Run: headless pygame with SDL's dummy video driver; simulated clock (each Clock.tick advances the game by its frame time, no real sleeping); random seed 0; keys injected as events and as key.get_pressed() state; mouse plan: one left click at the window centre at the start of phase 2, then a move to the lower-right quarter at the start of phase 3.
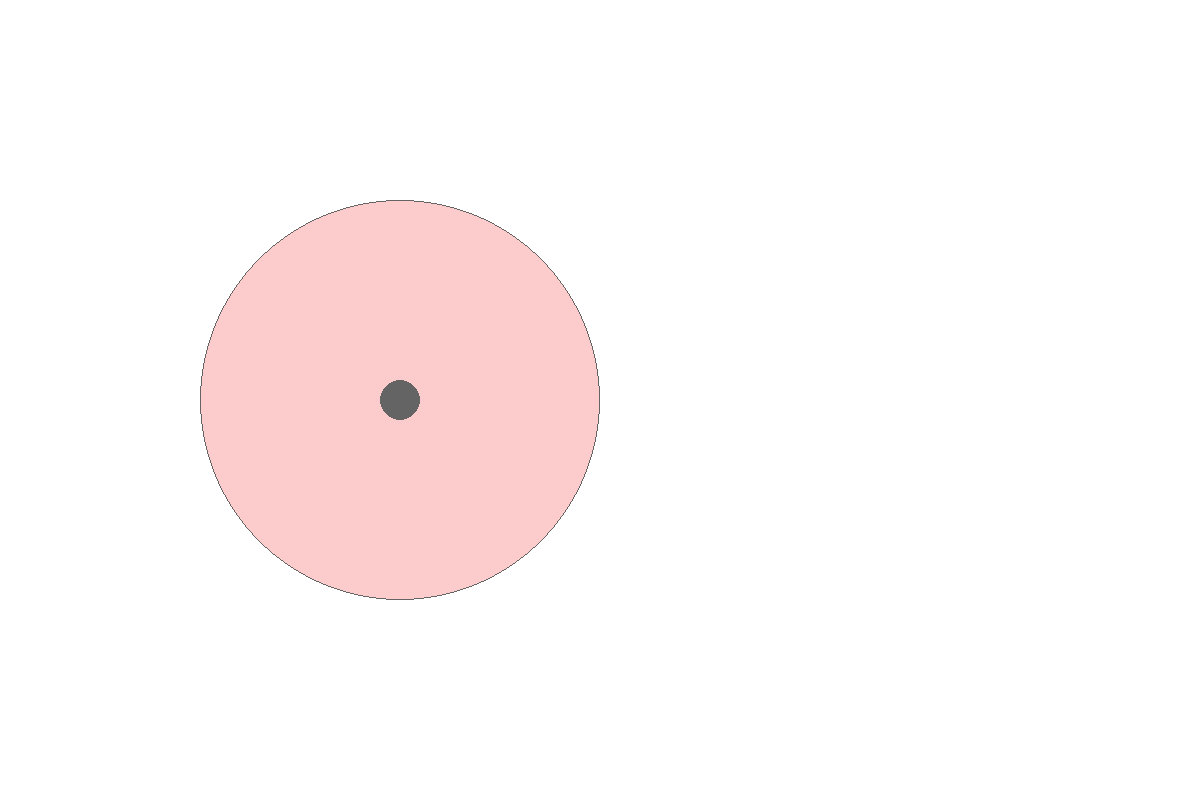
Frame 1 of 4 · flips 1–60 · no input
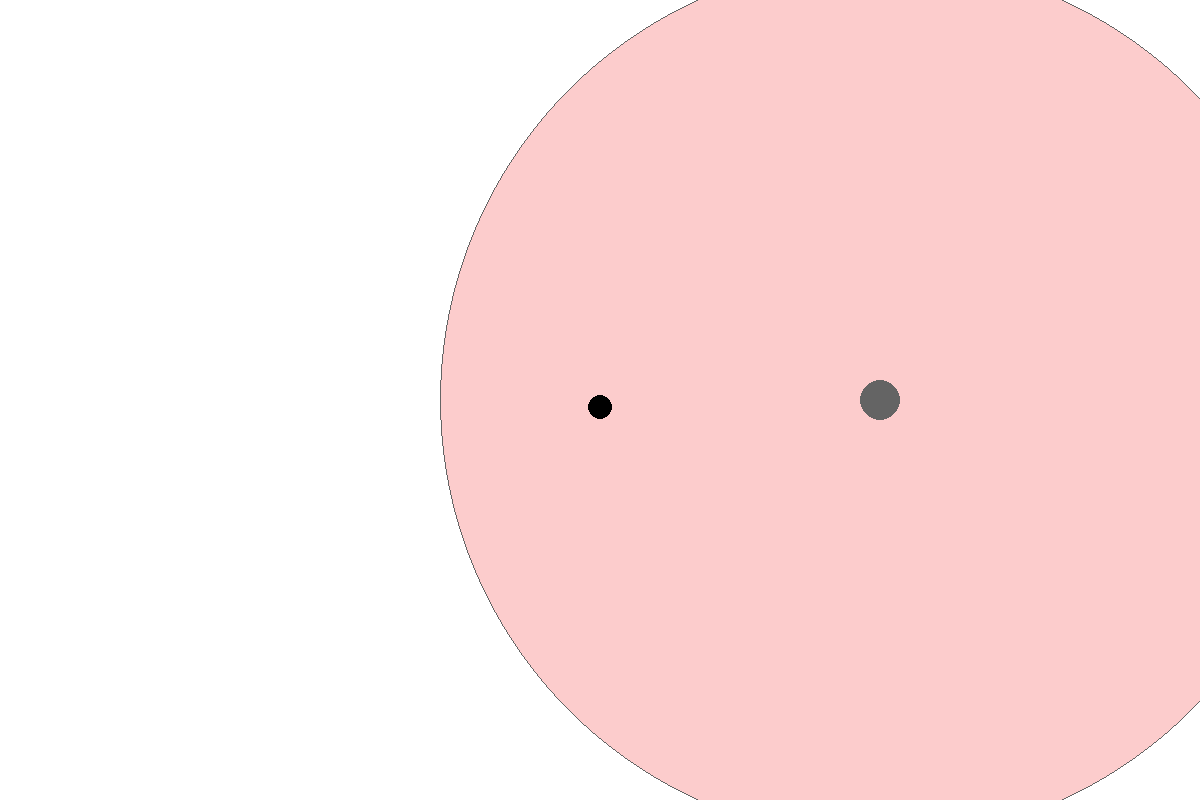
Frame 2 of 4 · flips 61–180 · clicked the window centre · tapped SPACE, RETURN · held RIGHT (→), D
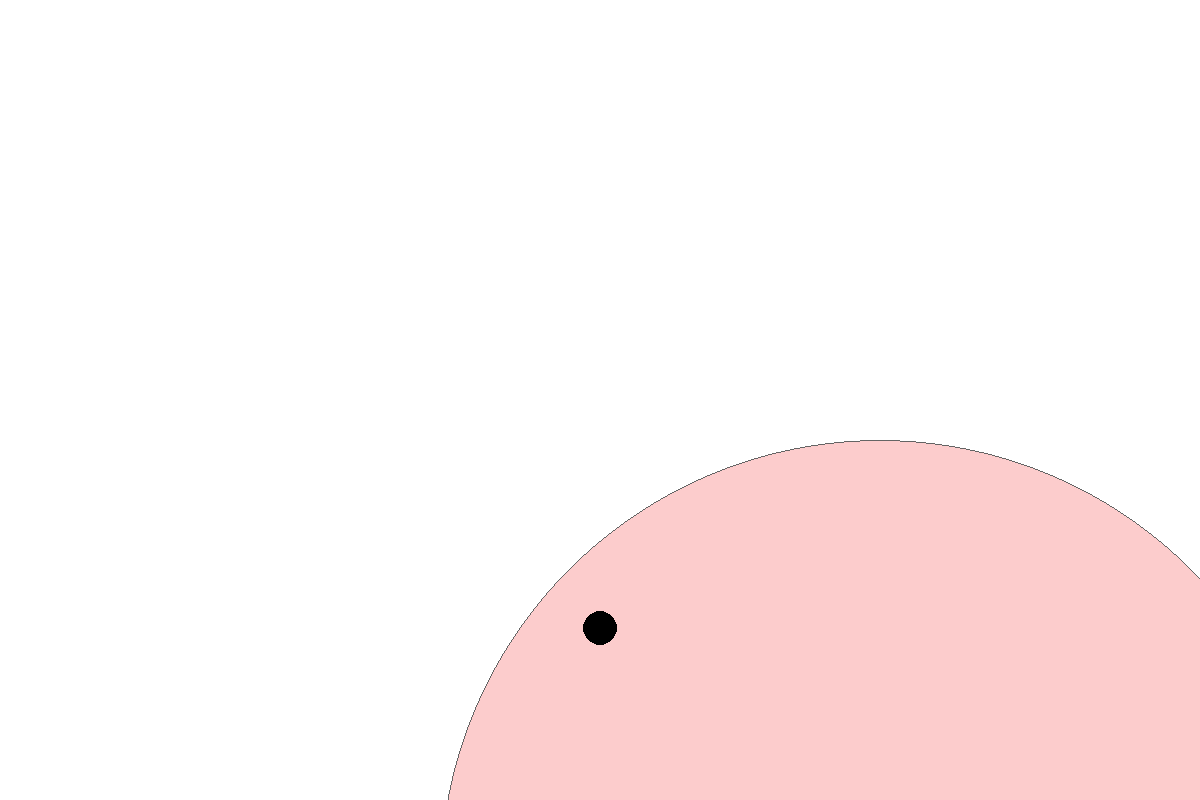
Frame 3 of 4 · flips 181–300 · moved the mouse to the lower-right quarter · held DOWN (↓), S
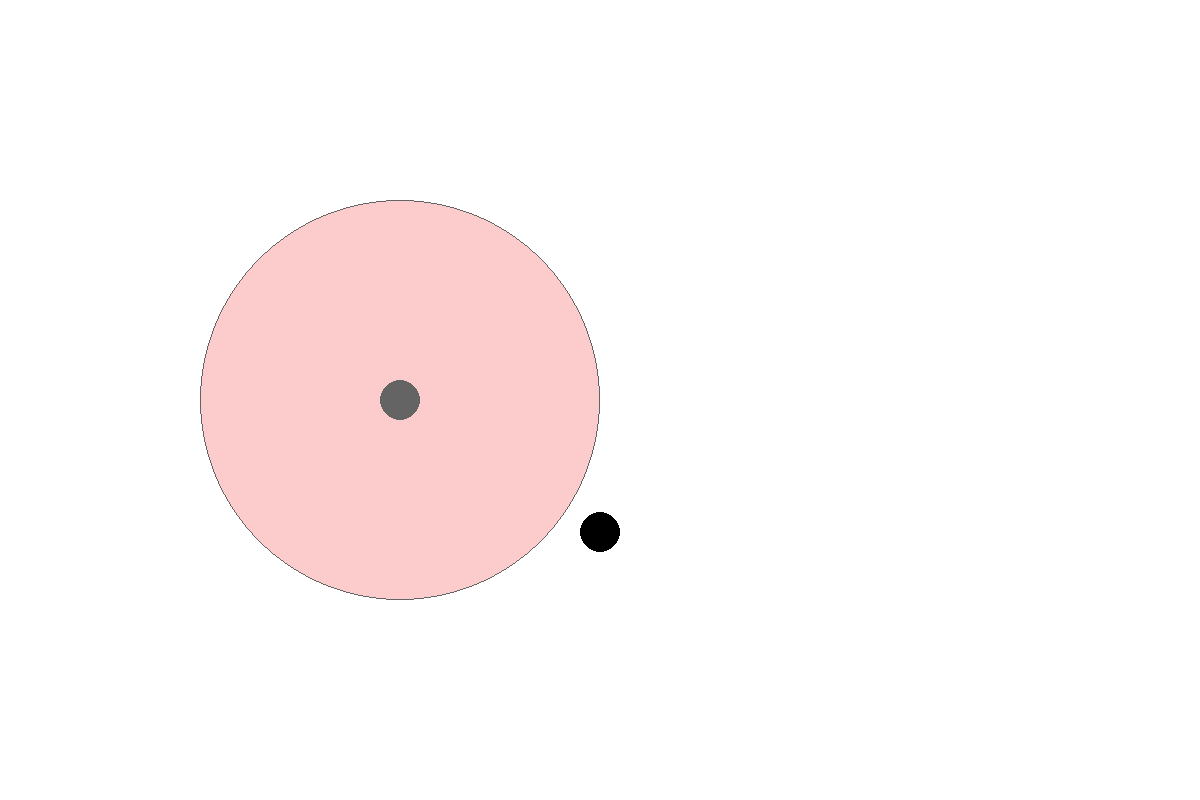
Frame 4 of 4 · flips 301–420 · held LEFT (←), A, UP (↑), W

The pygame program that drew these frames:

import sys

import pygame as pg

WINDOW_SIZE = [1200, 800]

ABSOLUTE_GRAVITY = 0.6

PREDICT = False
SAVE = False

colors = {
    "gray": [100, 100, 100],
    "white": [255, 255, 255],
    "black": [0, 0, 0],
    'light_pink': [252, 204, 204],
    'light_blue': [204, 206, 252],
    'red': [255, 0, 0],
    'blue': [0, 0, 255]
}


def invertWorld():
    global colors, ABSOLUTE_GRAVITY
    for i in colors:
        array = colors[i]
        array[0] = 255 - array[0]
        array[1] = 255 - array[1]
        array[2] = 255 - array[2]

    ABSOLUTE_GRAVITY *= -1


class PhysicsBody:
    def __init__(self, x, y, mass):
        self.gravity = ABSOLUTE_GRAVITY
        self.x = x
        self.y = y
        self.mass = mass
        self.NewtonForce = self.gravity * self.mass

        self.slowCoefficient = 1

        self.Velocity2D = [0, 0]
        self.needReplace = False


class Circle(PhysicsBody):
    def __init__(self, x, y, mass, radius):
        super().__init__(x, y, mass)
        self.needDelete = None
        self.radius = radius
        self.predictedPos = None
        self.maxRadius = radius
        self.savedPos = None

    def draw(self, screen):
        pg.draw.circle(screen, colors['black'], (self.x, self.y), self.radius)

        if self.predictedPos and PREDICT:
            pg.draw.circle(screen, colors['red'], (int(self.predictedPos[0]), int(self.predictedPos[1])), self.radius, 1)

        if self.predictedPos and SAVE:
            pg.draw.circle(screen, colors['blue'], (int(self.savedPos[0]), int(self.savedPos[1])), self.radius, 1)

    def update(self, screen):
        self.move()
        self.draw(screen)

    def velocityYCalculation(self):
        self.Velocity2D[1] += self.gravity

    def move(self):
        self.velocityYCalculation()
        self.y += (self.Velocity2D[1] * self.slowCoefficient)

        if self.y - self.radius + 20 >= WINDOW_SIZE[1]:
            self.needDelete = True

        self.save()

    def predict(self, time):
        return self.x, self.y + (self.Velocity2D[1] + self.gravity * time) * time

    def save(self):
        if not SAVE:
            self.savedPos = [self.x, self.y, self.Velocity2D[0], self.Velocity2D[1], self.gravity]

    def ret(self):
        self.x = self.savedPos[0]
        self.y = self.savedPos[1]
        self.Velocity2D[0] = self.savedPos[2]
        self.Velocity2D[1] = self.savedPos[3]
        self.gravity = self.savedPos[4]


class Floor:
    def __init__(self):
        self.enabled = False
        self.y = WINDOW_SIZE[1]

        self.EnergyConsumeCoefficient = 0.1

    def setFloor(self, status):
        self.enabled = status

    def checkCollisions(self, el: Circle):
        if self.y <= el.y + el.radius:
            el.Velocity2D[1] *= -(1 - self.EnergyConsumeCoefficient)
            if abs(el.Velocity2D[1]) <= 0.4:
                el.Velocity2D[1] = 0

            if el.y + el.radius >= WINDOW_SIZE[1]:
                el.y = WINDOW_SIZE[1] - el.radius

        if 0 >= el.y - el.radius:
            el.Velocity2D[1] *= -(1 - self.EnergyConsumeCoefficient)
            if abs(el.Velocity2D[1]) <= 0.4:
                el.Velocity2D[1] = 0

            if el.y - el.radius < 0:
                el.y = el.radius


class GravityResonator:
    def __init__(self, x, y, radius):
        self.x = x
        self.y = y
        self.radius = radius
        self.reversed = 1

    def draw(self, screen):
        if self.reversed < 0:
            pg.draw.circle(screen, colors['light_blue'], (self.x, self.y), self.radius)
        else:
            pg.draw.circle(screen, colors['light_pink'], (self.x, self.y), self.radius)
        pg.draw.circle(screen, colors['gray'], (self.x, self.y), 20)
        pg.draw.circle(screen, colors['gray'], (self.x, self.y), self.radius, 1)

    def update(self, screen):
        self.draw(screen)

    def checkInteractions(self, el: Circle):
        distance = ((el.x - self.x) ** 2 + (el.y - self.y) ** 2) ** 0.5
        if self.radius >= distance - el.radius:
            decreaseCoefficient = self.reversed * (self.radius - distance) / (self.radius + 1)
            el.slowCoefficient = (1 - decreaseCoefficient) ** 8
            el.gravity = ABSOLUTE_GRAVITY * (1 - decreaseCoefficient) ** 8
            if self.reversed == 1:
                scale = 1 - ((self.radius - distance) / self.radius)
            else:
                scale = 1 + ((self.radius - distance) / self.radius)
            el.radius = el.maxRadius * scale
        else:
            el.gravity = ABSOLUTE_GRAVITY
            el.radius = el.maxRadius


class Game:
    def __init__(self):
        self.window = pg.display.set_mode((WINDOW_SIZE[0], WINDOW_SIZE[1]))
        self.running = True
        self.FPS = 60

        self.Floor = Floor()
        self.Floor.setFloor(True)

        self.Clock = pg.time.Clock()

    def run(self):
        global PREDICT, SAVE
        array = []
        GR = GravityResonator(400, 400, 200)
        while self.running:
            for event in pg.event.get():
                if event.type == pg.QUIT:
                    sys.exit()
                if event.type == pg.MOUSEBUTTONDOWN:
                    mouse_pos = pg.mouse.get_pos()
                    array.append(Circle(mouse_pos[0], mouse_pos[1], 1, 20))

                if event.type == pg.KEYDOWN:
                    keys = pg.key.get_pressed()
                    if keys[pg.K_o]:
                        invertWorld()
                    if keys[pg.K_i]:
                        GR.reversed = -GR.reversed
                    if keys[pg.K_c]:
                        PREDICT = not PREDICT
                    if keys[pg.K_x]:
                        SAVE = not SAVE
                    if keys[pg.K_z]:
                        for i in array:
                            i.ret()

            keys = pg.key.get_pressed()
            if keys[pg.K_LEFT]:
                GR.radius -= 2
            if keys[pg.K_RIGHT]:
                GR.radius += 2

            if keys[pg.K_a]:
                GR.x -= 4
            if keys[pg.K_d]:
                GR.x += 4
            if keys[pg.K_w]:
                GR.y -= 4
            if keys[pg.K_s]:
                GR.y += 4

            self.window.fill(colors['white'])
            GR.update(self.window)
            for i in array:
                i.predictedPos = i.predict(6)
                i.update(self.window)
                self.Floor.checkCollisions(i)
                GR.checkInteractions(i)
                if i.needReplace:
                    i.y = WINDOW_SIZE[1] - i.radius
            pg.display.update()
            self.Clock.tick(self.FPS)


app = Game()
app.run()
